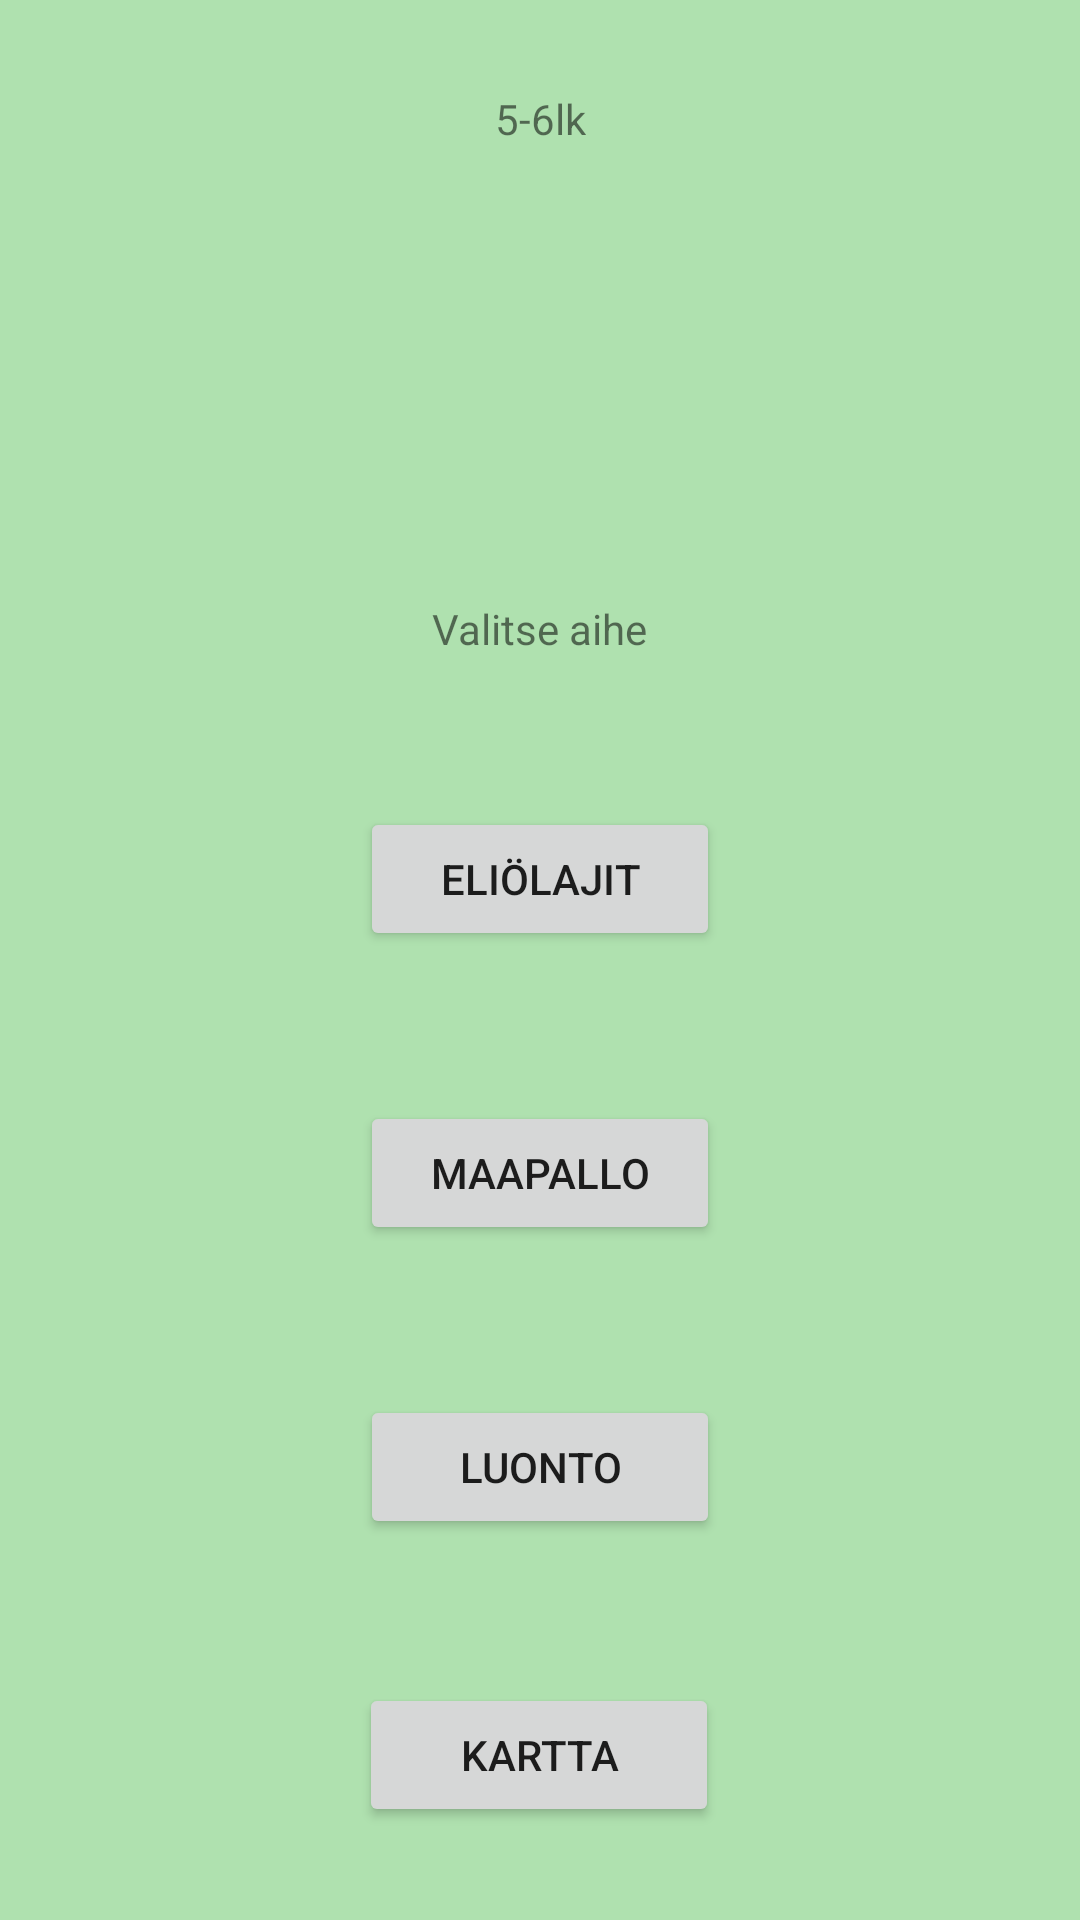

This screen was rendered from an Android layout file. Write that file and the resources it references.
<!-- AndroidManifest.xml: application theme Theme.QuizzApp -->
<!-- res/layout/third_topic_page.xml -->
<?xml version="1.0" encoding="utf-8"?>
<androidx.constraintlayout.widget.ConstraintLayout xmlns:android="http://schemas.android.com/apk/res/android"
    xmlns:app="http://schemas.android.com/apk/res-auto"
    xmlns:tools="http://schemas.android.com/tools"
    android:layout_width="match_parent"
    android:layout_height="match_parent"
    android:background="@color/green">

    <TextView
        android:id="@+id/classView3"
        android:layout_width="wrap_content"
        android:layout_height="wrap_content"
        android:layout_marginTop="30dp"
        android:text="5-6lk"
        app:layout_constraintEnd_toEndOf="parent"
        app:layout_constraintStart_toStartOf="parent"
        app:layout_constraintTop_toTopOf="parent" />

    <TextView
        android:id="@+id/themeTextView"
        android:layout_width="wrap_content"
        android:layout_height="wrap_content"
        android:layout_marginTop="200dp"
        android:text="Valitse aihe"
        app:layout_constraintEnd_toEndOf="parent"
        app:layout_constraintStart_toStartOf="parent"
        app:layout_constraintTop_toTopOf="parent" />

    <Button
        android:id="@+id/organismBu"
        android:layout_width="wrap_content"
        android:layout_height="wrap_content"
        android:layout_marginTop="50dp"
        android:width="120dp"
        android:text="Eliölajit"
        app:layout_constraintEnd_toEndOf="parent"
        app:layout_constraintStart_toStartOf="parent"
        app:layout_constraintTop_toBottomOf="@+id/themeTextView" />

    <Button
        android:id="@+id/earthBu"
        android:layout_width="wrap_content"
        android:layout_height="wrap_content"
        android:layout_marginTop="50dp"
        android:width="120dp"
        android:text="Maapallo"
        app:layout_constraintEnd_toEndOf="parent"
        app:layout_constraintStart_toStartOf="parent"
        app:layout_constraintTop_toBottomOf="@+id/organismBu" />

    <Button
        android:id="@+id/natureBu"
        android:layout_width="wrap_content"
        android:layout_height="wrap_content"
        android:layout_marginTop="50dp"
        android:width="120dp"
        android:text="Luonto"
        app:layout_constraintEnd_toEndOf="parent"
        app:layout_constraintStart_toStartOf="parent"
        app:layout_constraintTop_toBottomOf="@+id/earthBu" />


    <Button
        android:id="@+id/mapBu"
        android:layout_width="wrap_content"
        android:layout_height="wrap_content"
        android:layout_marginTop="48dp"
        android:width="120dp"
        android:text="Kartta"
        app:layout_constraintEnd_toEndOf="parent"
        app:layout_constraintHorizontal_bias="0.498"
        app:layout_constraintStart_toStartOf="parent"
        app:layout_constraintTop_toBottomOf="@+id/natureBu" />
</androidx.constraintlayout.widget.ConstraintLayout>
<!-- resources referenced by this layout -->
<resources>
  <color name="green">#AFE1AF</color>
  <style name="Theme.QuizzApp" parent="Theme.MaterialComponents.DayNight.NoActionBar">
          
          <item name="colorPrimary">@color/darkgreen</item>
          <item name="colorPrimaryVariant">@color/black</item>
          <item name="colorOnPrimary">@color/white</item>
          
          <item name="colorSecondary">@color/teal_200</item>
          <item name="colorSecondaryVariant">@color/teal_700</item>
          <item name="colorOnSecondary">@color/black</item>
          
          <item name="android:statusBarColor">?attr/colorPrimaryVariant</item>
          
      </style>
  <color name="darkgreen">#097969</color>
  <color name="black">#FF000000</color>
  <color name="white">#FFFFFFFF</color>
  <color name="teal_200">#FF03DAC5</color>
  <color name="teal_700">#FF018786</color>
</resources>
